Image classification data set "Dataset_split" (springboardmentor0430s/CircuitGuard on GitHub). Class labels (6): mousebite, open circuit, pinhole, short circuit, spur, spurious copper.

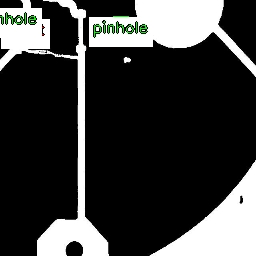
Label: open circuit

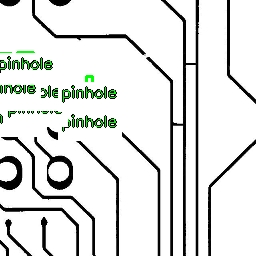
Label: mousebite

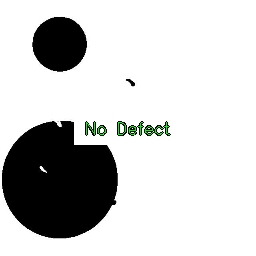
Label: open circuit

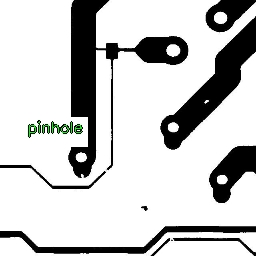
Label: spurious copper

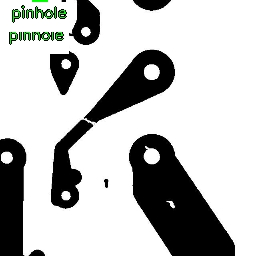
Label: pinhole

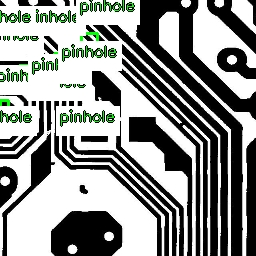
Label: mousebite
